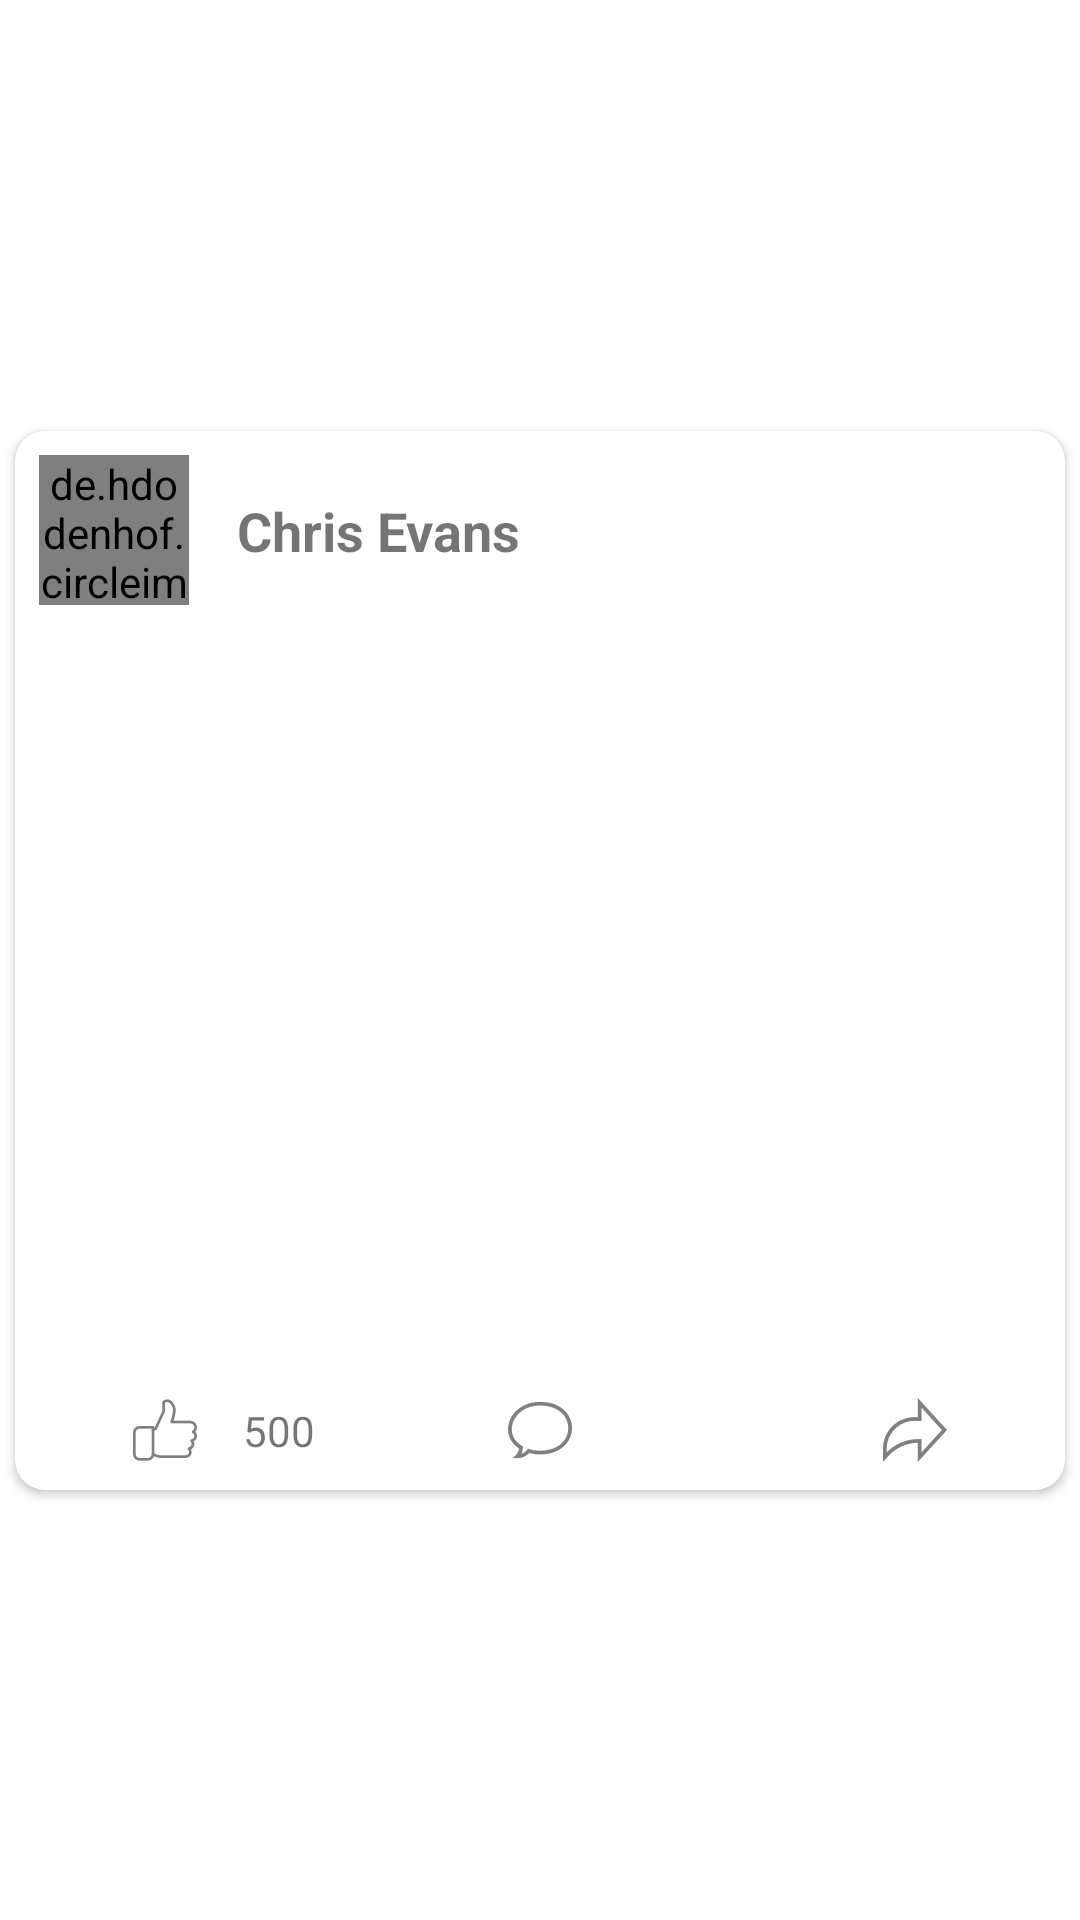

The Android layout XML behind this screen, and the referenced resources:
<!-- AndroidManifest.xml: application theme Theme.LikeReactions -->
<!-- res/layout/recycler_layout.xml -->
<?xml version="1.0" encoding="utf-8"?>
<androidx.constraintlayout.widget.ConstraintLayout
    xmlns:android="http://schemas.android.com/apk/res/android"
    xmlns:app="http://schemas.android.com/apk/res-auto"
    xmlns:tools="http://schemas.android.com/tools"
    android:layout_width="match_parent"
    android:layout_height="wrap_content">

    <androidx.constraintlayout.widget.ConstraintLayout
        android:layout_width="match_parent"
        android:layout_height="wrap_content"
        app:layout_constraintBottom_toBottomOf="parent"
        app:layout_constraintEnd_toEndOf="parent"
        app:layout_constraintStart_toStartOf="parent"
        app:layout_constraintTop_toTopOf="parent">

        <androidx.cardview.widget.CardView
            android:layout_width="match_parent"
            android:layout_height="wrap_content"
            app:cardUseCompatPadding="true"
            app:cardCornerRadius="10dp"
            app:layout_constraintBottom_toBottomOf="parent"
            app:layout_constraintEnd_toEndOf="parent"
            app:layout_constraintStart_toStartOf="parent"
            app:layout_constraintTop_toTopOf="parent">
            <androidx.constraintlayout.widget.ConstraintLayout
                android:layout_width="match_parent"
                android:layout_height="wrap_content">

                <include
                    android:id="@+id/TopInclude"
                    layout="@layout/item_top_layout"
                    android:layout_width="match_parent"
                    android:layout_height="wrap_content"
                    app:layout_constraintEnd_toEndOf="parent"
                    app:layout_constraintStart_toStartOf="parent"
                    app:layout_constraintTop_toTopOf="parent" />

                <ImageView
                    android:id="@+id/recycler_Img"
                    android:layout_width="wrap_content"
                    android:layout_height="220dp"
                    app:layout_constraintEnd_toEndOf="parent"
                    app:layout_constraintStart_toStartOf="parent"
                    app:layout_constraintTop_toBottomOf="@+id/TopInclude"
                    tools:srcCompat="@tools:sample/backgrounds/scenic" />

                <TextView
                    android:id="@+id/recycler_Dscr"
                    android:layout_width="0dp"
                    android:layout_height="wrap_content"
                    android:layout_marginStart="10dp"
                    android:layout_marginTop="8dp"
                    android:layout_marginEnd="10dp"
                    android:ellipsize="end"
                    android:maxLength="333"
                    android:maxLines="3"
                    app:layout_constraintEnd_toEndOf="parent"
                    app:layout_constraintStart_toStartOf="parent"
                    app:layout_constraintTop_toBottomOf="@+id/recycler_Img"
                    tools:text="@tools:sample/lorem/random" />

                <include
                    android:id="@+id/bottomInclude"
                    layout="@layout/item_bottom_layout"
                    android:layout_width="0dp"
                    android:layout_height="wrap_content"
                    app:layout_constraintEnd_toEndOf="parent"
                    app:layout_constraintStart_toStartOf="parent"
                    app:layout_constraintTop_toBottomOf="@+id/recycler_Dscr" />

                <include
                    android:id="@+id/ReactionInclude"
                    layout="@layout/reaction_layout"
                    android:layout_width="wrap_content"
                    android:layout_height="wrap_content"
                    android:layout_marginStart="50dp"
                    android:layout_marginBottom="32dp"
                    app:layout_constraintBottom_toBottomOf="parent"
                    app:layout_constraintStart_toStartOf="parent" />

            </androidx.constraintlayout.widget.ConstraintLayout>
        </androidx.cardview.widget.CardView>

    </androidx.constraintlayout.widget.ConstraintLayout>

</androidx.constraintlayout.widget.ConstraintLayout>
<!-- res/layout/item_top_layout.xml (included above) -->
<?xml version="1.0" encoding="utf-8"?>
<androidx.constraintlayout.widget.ConstraintLayout xmlns:android="http://schemas.android.com/apk/res/android"
    xmlns:app="http://schemas.android.com/apk/res-auto"
    android:layout_width="match_parent"
    android:layout_height="wrap_content"
    xmlns:tools="http://schemas.android.com/tools">

    <androidx.constraintlayout.widget.ConstraintLayout
        android:layout_width="match_parent"
        android:layout_height="wrap_content"
        app:layout_constraintBottom_toBottomOf="parent"
        app:layout_constraintEnd_toEndOf="parent"
        app:layout_constraintStart_toStartOf="parent"
        app:layout_constraintTop_toTopOf="parent">

        <de.hdodenhof.circleimageview.CircleImageView
            android:id="@+id/profile_image"
            android:layout_width="50dp"
            android:layout_height="50dp"
            android:layout_marginStart="8dp"
            android:layout_marginTop="8dp"
            android:layout_marginBottom="8dp"
            android:src="@drawable/sample_pro"
            app:civ_border_color="#EC1C1C"
            app:civ_border_width="2dp"
            app:layout_constraintBottom_toBottomOf="parent"
            app:layout_constraintStart_toStartOf="parent"
            app:layout_constraintTop_toTopOf="parent" />

        <TextView
            android:id="@+id/profile_name"
            android:layout_width="0dp"
            android:layout_height="wrap_content"
            android:layout_marginStart="16dp"
            android:textSize="18sp"
            android:textStyle="bold"
            app:layout_constraintBottom_toBottomOf="@+id/profile_image"
            app:layout_constraintEnd_toEndOf="parent"
            app:layout_constraintStart_toEndOf="@+id/profile_image"
            app:layout_constraintTop_toTopOf="@+id/profile_image"
            tools:text="Chris Evans" />
    </androidx.constraintlayout.widget.ConstraintLayout>

</androidx.constraintlayout.widget.ConstraintLayout>
<!-- res/layout/item_bottom_layout.xml (included above) -->
<?xml version="1.0" encoding="utf-8"?>
<androidx.constraintlayout.widget.ConstraintLayout
    xmlns:android="http://schemas.android.com/apk/res/android"
    xmlns:app="http://schemas.android.com/apk/res-auto"
    xmlns:tools="http://schemas.android.com/tools"
    android:layout_width="match_parent"
    android:layout_height="wrap_content">

    <androidx.constraintlayout.widget.ConstraintLayout
        android:layout_width="match_parent"
        android:layout_height="40dp"
        app:layout_constraintEnd_toEndOf="parent"
        app:layout_constraintStart_toStartOf="parent"
        app:layout_constraintTop_toTopOf="parent">

        <ImageButton
            android:id="@+id/LikeBtn"
            android:layout_width="0dp"
            android:layout_height="0dp"
            android:background="?attr/selectableItemBackgroundBorderless"
            android:scaleType="centerInside"
            app:layout_constraintBottom_toBottomOf="parent"
            app:layout_constraintEnd_toStartOf="@+id/CommentBtn"
            app:layout_constraintStart_toStartOf="parent"
            app:layout_constraintTop_toTopOf="parent"
            app:srcCompat="@drawable/unlike" />

        <ImageButton
            android:id="@+id/CommentBtn"
            android:layout_width="150dp"
            android:layout_height="match_parent"
            android:background="?attr/selectableItemBackgroundBorderless"
            app:layout_constraintEnd_toEndOf="parent"
            app:layout_constraintStart_toStartOf="parent"
            app:srcCompat="@drawable/comment"
            tools:layout_editor_absoluteY="9dp" />

        <ImageButton
            android:id="@+id/ShareBtn"
            android:layout_width="0dp"
            android:layout_height="0dp"
            android:background="?attr/selectableItemBackgroundBorderless"
            app:layout_constraintBottom_toBottomOf="parent"
            app:layout_constraintEnd_toEndOf="parent"
            app:layout_constraintStart_toEndOf="@+id/CommentBtn"
            app:layout_constraintTop_toTopOf="parent"
            app:srcCompat="@drawable/share" />

        <TextView
            android:id="@+id/LikeCount"
            android:layout_width="wrap_content"
            android:layout_height="wrap_content"
            app:layout_constraintBottom_toBottomOf="parent"
            app:layout_constraintEnd_toEndOf="@+id/LikeBtn"
            app:layout_constraintTop_toTopOf="parent"
            tools:text="500" />
    </androidx.constraintlayout.widget.ConstraintLayout>

</androidx.constraintlayout.widget.ConstraintLayout>
<!-- res/layout/reaction_layout.xml (included above) -->
<?xml version="1.0" encoding="utf-8"?>
<androidx.constraintlayout.widget.ConstraintLayout
    xmlns:android="http://schemas.android.com/apk/res/android"
    xmlns:app="http://schemas.android.com/apk/res-auto"
    xmlns:tools="http://schemas.android.com/tools"
    android:layout_width="match_parent"
    android:layout_height="match_parent">

    <androidx.constraintlayout.widget.ConstraintLayout
        android:id="@+id/ReactionFrame"
        android:layout_width="wrap_content"
        android:layout_height="wrap_content"
        android:alpha="0"
        app:layout_constraintBottom_toBottomOf="parent"
        app:layout_constraintEnd_toEndOf="parent"
        app:layout_constraintHorizontal_bias="0.0"
        app:layout_constraintStart_toStartOf="parent"
        app:layout_constraintTop_toTopOf="parent"
        app:layout_constraintVertical_bias="0.0">

        <androidx.constraintlayout.widget.ConstraintLayout
            android:id="@+id/constraintLayout"
            android:layout_width="150dp"
            android:layout_height="40dp"
            android:layout_marginTop="60dp"
            android:layout_marginBottom="3dp"
            android:background="@drawable/rounded_layout"
            android:elevation="2dp"
            app:layout_constraintBottom_toBottomOf="parent"
            app:layout_constraintEnd_toEndOf="parent"
            app:layout_constraintStart_toStartOf="parent"
            app:layout_constraintTop_toTopOf="parent" />

        <ImageView
            android:id="@+id/ReactionLike"
            android:layout_width="32dp"
            android:layout_height="32dp"
            android:layout_marginBottom="8dp"
            android:elevation="3dp"
            app:layout_constraintBottom_toBottomOf="parent"
            app:layout_constraintEnd_toStartOf="@+id/ReactionHeart"
            app:layout_constraintStart_toStartOf="parent"
            app:srcCompat="@drawable/like" />

        <ImageView
            android:id="@+id/ReactionHeart"
            android:layout_width="32dp"
            android:layout_height="32dp"
            android:layout_marginBottom="8dp"
            android:elevation="3dp"
            app:layout_constraintBottom_toBottomOf="parent"
            app:layout_constraintEnd_toEndOf="parent"
            app:layout_constraintStart_toStartOf="parent"
            app:srcCompat="@drawable/heart" />

        <ImageView
            android:id="@+id/ReactionInLove"
            android:layout_width="32dp"
            android:layout_height="32dp"
            android:layout_marginBottom="8dp"
            android:elevation="3dp"
            app:layout_constraintBottom_toBottomOf="parent"
            app:layout_constraintEnd_toEndOf="@+id/constraintLayout"
            app:layout_constraintStart_toEndOf="@+id/ReactionHeart"
            app:srcCompat="@drawable/in_love" />

        <TextView
            android:id="@+id/LikeTxt"
            android:layout_width="wrap_content"
            android:layout_height="wrap_content"
            android:layout_marginBottom="3dp"
            android:background="@drawable/reaction_text_background"
            android:gravity="center"
            android:text="Like"
            android:textColor="@color/text_grey"
            app:layout_constraintBottom_toTopOf="@+id/ReactionLike"
            app:layout_constraintEnd_toEndOf="@+id/ReactionLike"
            app:layout_constraintStart_toStartOf="@+id/ReactionLike" />

        <TextView
            android:id="@+id/HeartTxt"
            android:layout_width="wrap_content"
            android:layout_height="wrap_content"
            android:layout_marginBottom="3dp"
            android:background="@drawable/reaction_text_background"
            android:gravity="center"
            android:text="Love"
            android:textColor="@color/text_grey"
            app:layout_constraintBottom_toTopOf="@+id/ReactionHeart"
            app:layout_constraintEnd_toEndOf="@+id/ReactionHeart"
            app:layout_constraintStart_toStartOf="@+id/ReactionHeart" />

        <TextView
            android:id="@+id/WowTxt"
            android:layout_width="wrap_content"
            android:layout_height="wrap_content"
            android:layout_marginBottom="3dp"
            android:background="@drawable/reaction_text_background"
            android:gravity="center"
            android:text="Wow!"
            android:textColor="@color/text_grey"
            app:layout_constraintBottom_toTopOf="@+id/ReactionInLove"
            app:layout_constraintEnd_toEndOf="@+id/ReactionInLove"
            app:layout_constraintStart_toStartOf="@+id/ReactionInLove" />

    </androidx.constraintlayout.widget.ConstraintLayout>

</androidx.constraintlayout.widget.ConstraintLayout>
<!-- resources referenced by this layout -->
<resources>
  <color name="text_grey">#939393</color>
  <!-- drawable comment: png bitmap (drawable-nodpi, 1770 bytes) -->
  <!-- drawable like: png bitmap (drawable-nodpi, 1172 bytes) -->
  <!-- drawable reaction_text_background (drawable) -->
  <?xml version="1.0" encoding="utf-8"?>
  <shape xmlns:android="http://schemas.android.com/apk/res/android"
      android:shape="rectangle">
      <corners android:radius="100dp" />
      <solid android:color="@color/white" />
      <stroke android:width="0.1dp"/>
      <padding
          android:bottom="0dp"
          android:left="0dp"
          android:right="0dp"
          android:top="0dp" />
      <size
          android:width="60dp"
          android:height="10dp" />
  </shape>
  <!-- drawable rounded_layout (drawable) -->
  <?xml version="1.0" encoding="utf-8"?>
  <shape xmlns:android="http://schemas.android.com/apk/res/android"
      android:shape="rectangle">
      <corners android:radius="100dp" />
      <solid android:color="@color/white" />
      <padding
          android:bottom="0dp"
          android:left="0dp"
          android:right="0dp"
          android:top="0dp" />
      <size
          android:width="270dp"
          android:height="60dp" />
  </shape>
  <!-- drawable sample_pro: jpg bitmap (drawable-nodpi, 324746 bytes) -->
  <!-- drawable share: png bitmap (drawable-nodpi, 1781 bytes) -->
  <!-- drawable unlike: png bitmap (drawable-nodpi, 1435 bytes) -->
  <style name="Theme.LikeReactions" parent="Theme.MaterialComponents.DayNight.NoActionBar">
          
          <item name="colorPrimary">@color/purple_500</item>
          <item name="colorPrimaryVariant">@color/text_grey</item>
          <item name="colorOnPrimary">@color/white</item>
          
          <item name="colorSecondary">@color/teal_200</item>
          <item name="colorSecondaryVariant">@color/teal_700</item>
          <item name="colorOnSecondary">@color/black</item>
          
          <item name="android:statusBarColor" tools:targetApi="l">?attr/colorPrimaryVariant</item>
          
      </style>
  <color name="white">#FFFFFFFF</color>
  <color name="purple_500">#FF6200EE</color>
  <color name="teal_200">#FF03DAC5</color>
  <color name="teal_700">#FF018786</color>
  <color name="black">#FF000000</color>
</resources>
